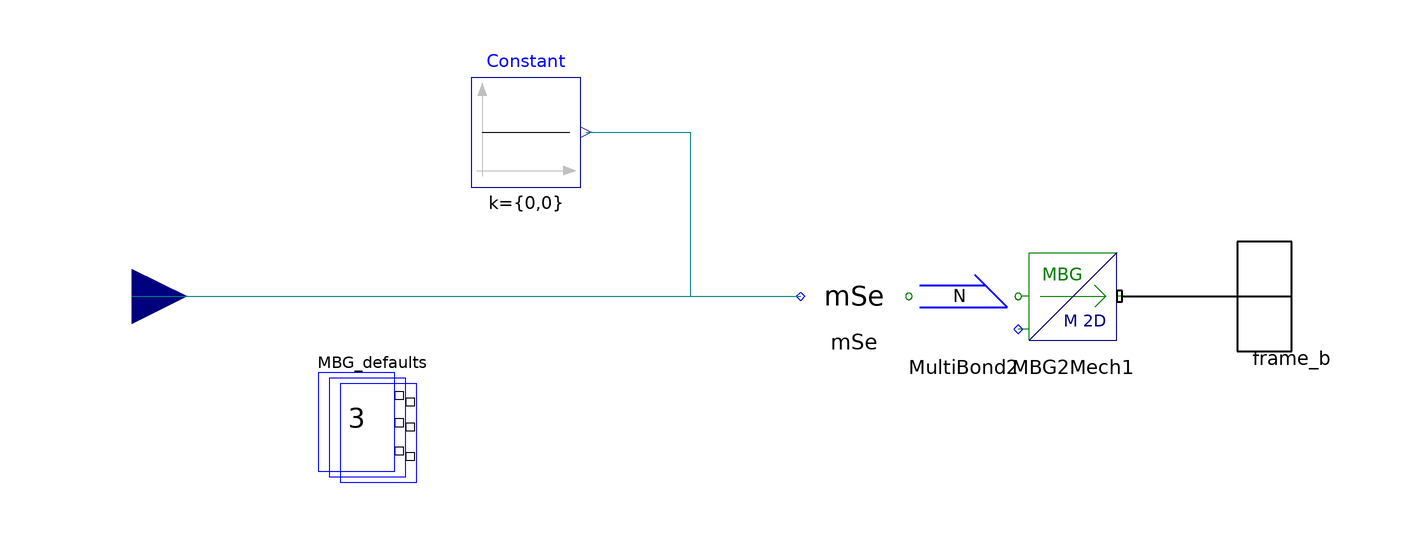

The Modelica model whose source follows is shown above as a component diagram (icons at their Placement, wires along their Line points).

model WorldTorque "a linear damper element"
        Interfaces.Frame_b frame_b annotation (extent=[100,-20; 120,20]);
        parameter Real d(
          final unit="N.s/m",
          final min=0) = 0 "Damping constant";

        annotation (Diagram, Icon(
            Text(
              extent=[-100,102; 100,50],
              string="%name",
              style(
                color=3,
                rgbcolor={0,0,255},
                fillColor=30,
                rgbfillColor={215,215,215},
                fillPattern=1)),
            Polygon(points=[100,0; 22,60; 22,20; -66,20; -66,-20; 22,-20; 22,
                  -60; 100,0],
                         style(
                color=58,
                rgbcolor={0,127,0},
                fillColor=60,
                rgbfillColor={170,255,170})),
            Polygon(points=[70,0; -8,60; -8,20; -66,20; -66,-20; -8,-20; -8,-60;
                  70,0],
                style(
                color=58,
                rgbcolor={0,127,0},
                fillColor=2,
                rgbfillColor={0,255,0}))),
          Documentation(info="<html>
This element applies an artificially generated torque on the connector.
<p>
The torque vector has to be given by a scalar input signal and is resolved in the inertial system.
</html>"));

      public
        Modelica.Blocks.Interfaces.RealInput torque
          annotation (extent=[-112,-10; -92,10]);
      protected
        Interfaces.MBG2Mech MBG2Mech1 annotation (extent=[60,-10; 80,10]);
        Bonds.MultiBond MultiBond2      annotation (extent=[40,-10; 60,10]);
      public
        Sources.mSe mSe annotation (extent=[20,-10; 40,10], rotation=180);
      protected
        inner Defaults MBG_defaults(n=3) annotation (extent=[-68,-34; -48,-14]);
      public
        Modelica.Blocks.Sources.Constant Constant[2](k={0,0})
          annotation (extent=[-40,20; -20,40]);
      equation
        connect(MultiBond2.MultiBondCon2,MBG2Mech1. MultiBondCon1)
          annotation (points=[60,0; 60,0],   style(color=71, rgbcolor={85,170,255}));
        connect(MBG2Mech1.frame_b, frame_b) annotation (points=[79,0; 90,0; 90,
              0; 110,0], style(
            color=0,
            rgbcolor={0,0,0},
            thickness=2));
        connect(mSe.MultiBondCon1, MultiBond2.MultiBondCon1) annotation (points=[40,
              -1.22461e-015; 40,0],    style(color=71, rgbcolor={85,170,255}));
        connect(torque, mSe.s[3]) annotation (points=[-102,0; -40.9,0; -40.9,
              1.22125e-015; 20.2,1.22125e-015], style(color=74, rgbcolor={0,0,
                127}));
        connect(Constant.y, mSe.s[1:2]) annotation (points=[-19,30; 0,30; 0,
              1.22125e-015; 20.2,1.22125e-015], style(color=74, rgbcolor={0,0,
                127}));
      end WorldTorque;